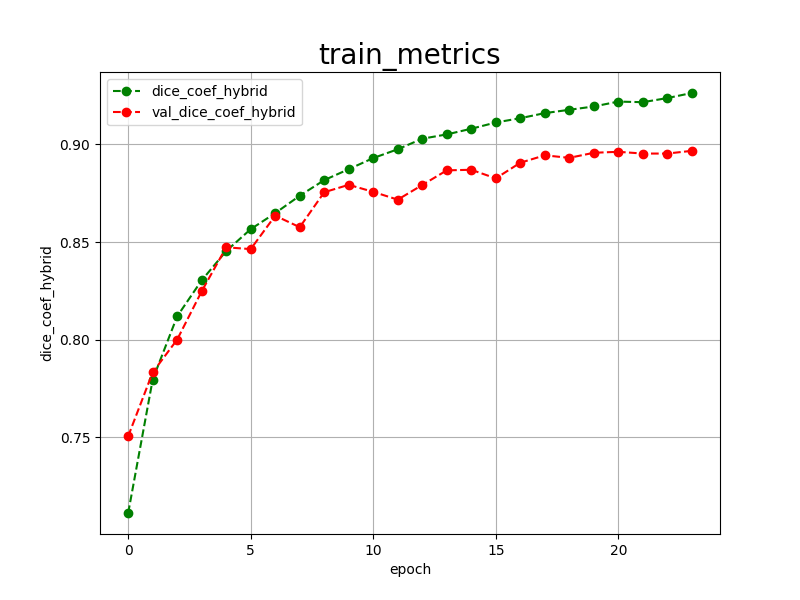

Values plotted in this chart, from the file beside it:
epoch, dice_coef_hybrid, val_dice_coef_hybrid, 
0, 0.7113, 0.7506
1, 0.7796, 0.7833
2, 0.8120, 0.8001
3, 0.8304, 0.8248
4, 0.8454, 0.8473
5, 0.8566, 0.8464
6, 0.8648, 0.8635
7, 0.8737, 0.8576
8, 0.8817, 0.8755
9, 0.8873, 0.8793
10, 0.8930, 0.8757
11, 0.8975, 0.8717
12, 0.9029, 0.8792
13, 0.9051, 0.8867
14, 0.9080, 0.8870
15, 0.9112, 0.8826
16, 0.9134, 0.8906
17, 0.9160, 0.8944
18, 0.9177, 0.8931
19, 0.9194, 0.8957
20, 0.9219, 0.8962
21, 0.9216, 0.8953
22, 0.9237, 0.8953
23, 0.9263, 0.8967
